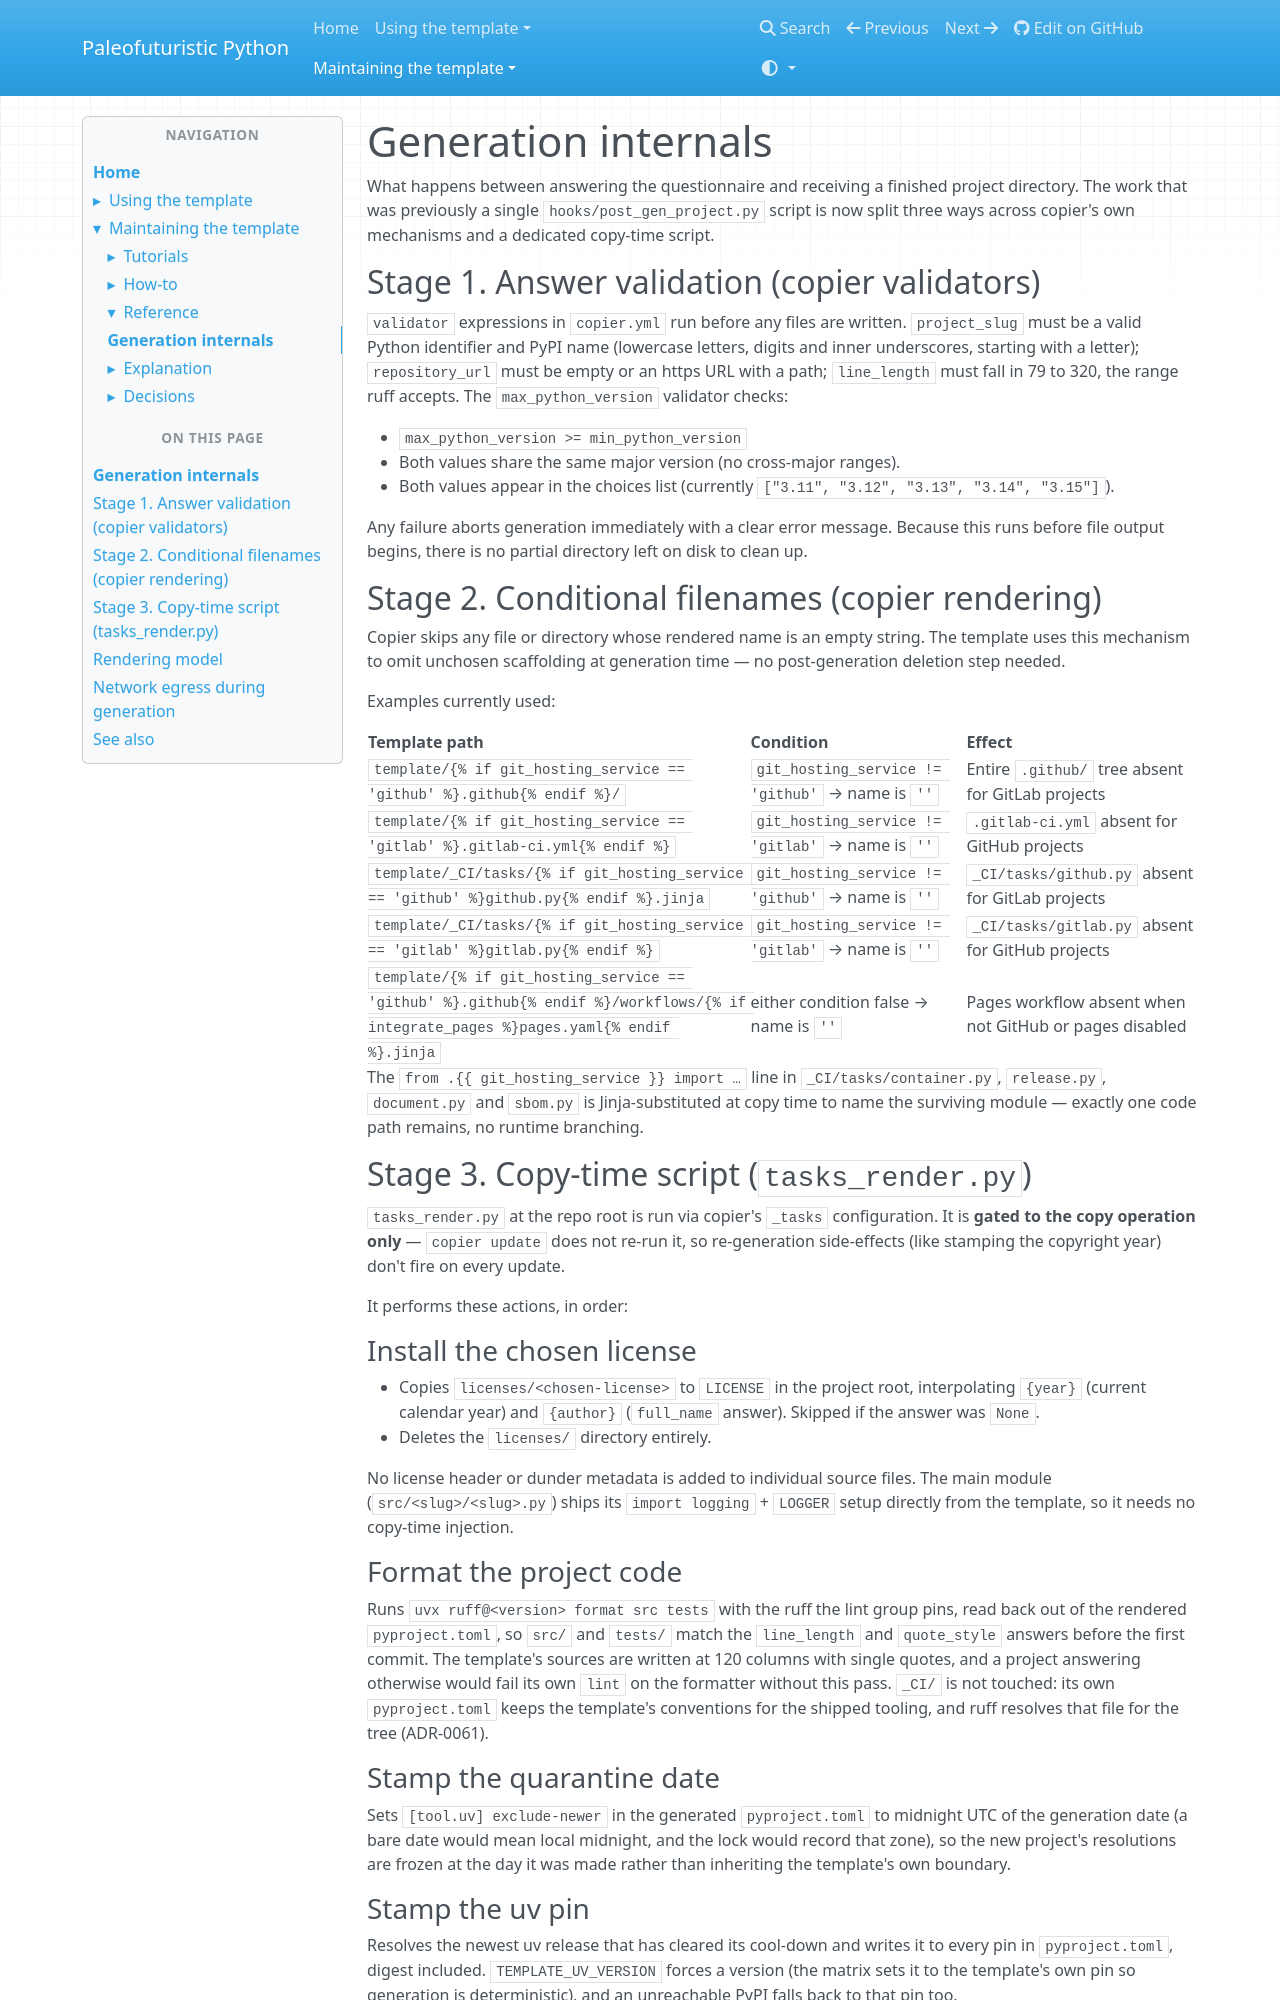

repository: costastf/paleofuturistic_python · page: maintaining/reference/generation-internals.html · generator: mkdocs

# Generation internals

What happens between answering the questionnaire and receiving a finished project directory. The work that was previously a single `hooks/post_gen_project.py` script is now split three ways across copier's own mechanisms and a dedicated copy-time script.

## Stage 1. Answer validation (copier validators)

`validator` expressions in `copier.yml` run before any files are written. `project_slug` must be a valid Python identifier and PyPI name (lowercase letters, digits and inner underscores, starting with a letter); `repository_url` must be empty or an https URL with a path; `line_length` must fall in 79 to 320, the range ruff accepts. The `max_python_version` validator checks:

- `max_python_version >= min_python_version`
- Both values share the same major version (no cross-major ranges).
- Both values appear in the choices list (currently `["3.11", "3.12", "3.13", "3.14", "3.15"]`).

Any failure aborts generation immediately with a clear error message. Because this runs before file output begins, there is no partial directory left on disk to clean up.

## Stage 2. Conditional filenames (copier rendering)

Copier skips any file or directory whose rendered name is an empty string. The template uses this mechanism to omit unchosen scaffolding at generation time — no post-generation deletion step needed.

Examples currently used:

| Template path | Condition | Effect |
| --- | --- | --- |
| `template/{% if git_hosting_service == 'github' %}.github{% endif %}/` | `git_hosting_service != 'github'` → name is `''` | Entire `.github/` tree absent for GitLab projects |
| `template/{% if git_hosting_service == 'gitlab' %}.gitlab-ci.yml{% endif %}` | `git_hosting_service != 'gitlab'` → name is `''` | `.gitlab-ci.yml` absent for GitHub projects |
| `template/_CI/tasks/{% if git_hosting_service == 'github' %}github.py{% endif %}.jinja` | `git_hosting_service != 'github'` → name is `''` | `_CI/tasks/github.py` absent for GitLab projects |
| `template/_CI/tasks/{% if git_hosting_service == 'gitlab' %}gitlab.py{% endif %}` | `git_hosting_service != 'gitlab'` → name is `''` | `_CI/tasks/gitlab.py` absent for GitHub projects |
| `template/{% if git_hosting_service == 'github' %}.github{% endif %}/workflows/{% if integrate_pages %}pages.yaml{% endif %}.jinja` | either condition false → name is `''` | Pages workflow absent when not GitHub or pages disabled |

The `from .{{ git_hosting_service }} import …` line in `_CI/tasks/container.py`, `release.py`, `document.py` and `sbom.py` is Jinja-substituted at copy time to name the surviving module — exactly one code path remains, no runtime branching.

## Stage 3. Copy-time script (`tasks_render.py`)

`tasks_render.py` at the repo root is run via copier's `_tasks` configuration. It is **gated to the copy operation only** — `copier update` does not re-run it, so re-generation side-effects (like stamping the copyright year) don't fire on every update.

It performs these actions, in order:

### Install the chosen license

- Copies `licenses/<chosen-license>` to `LICENSE` in the project root, interpolating `{year}` (current calendar year) and `{author}` (`full_name` answer). Skipped if the answer was `None`.
- Deletes the `licenses/` directory entirely.

No license header or dunder metadata is added to individual source files. The main module (`src/<slug>/<slug>.py`) ships its `import logging` + `LOGGER` setup directly from the template, so it needs no copy-time injection.

### Format the project code

Runs `uvx ruff@<version> format src tests` with the ruff the lint group pins, read back out of the rendered `pyproject.toml`, so `src/` and `tests/` match the `line_length` and `quote_style` answers before the first commit. The template's sources are written at 120 columns with single quotes, and a project answering otherwise would fail its own `lint` on the formatter without this pass. `_CI/` is not touched: its own `pyproject.toml` keeps the template's conventions for the shipped tooling, and ruff resolves that file for the tree (ADR-0061).

### Stamp the quarantine date

Sets `[tool.uv] exclude-newer` in the generated `pyproject.toml` to midnight UTC of the generation date (a bare date would mean local midnight, and the lock would record that zone), so the new project's resolutions are frozen at the day it was made rather than inheriting the template's own boundary.
